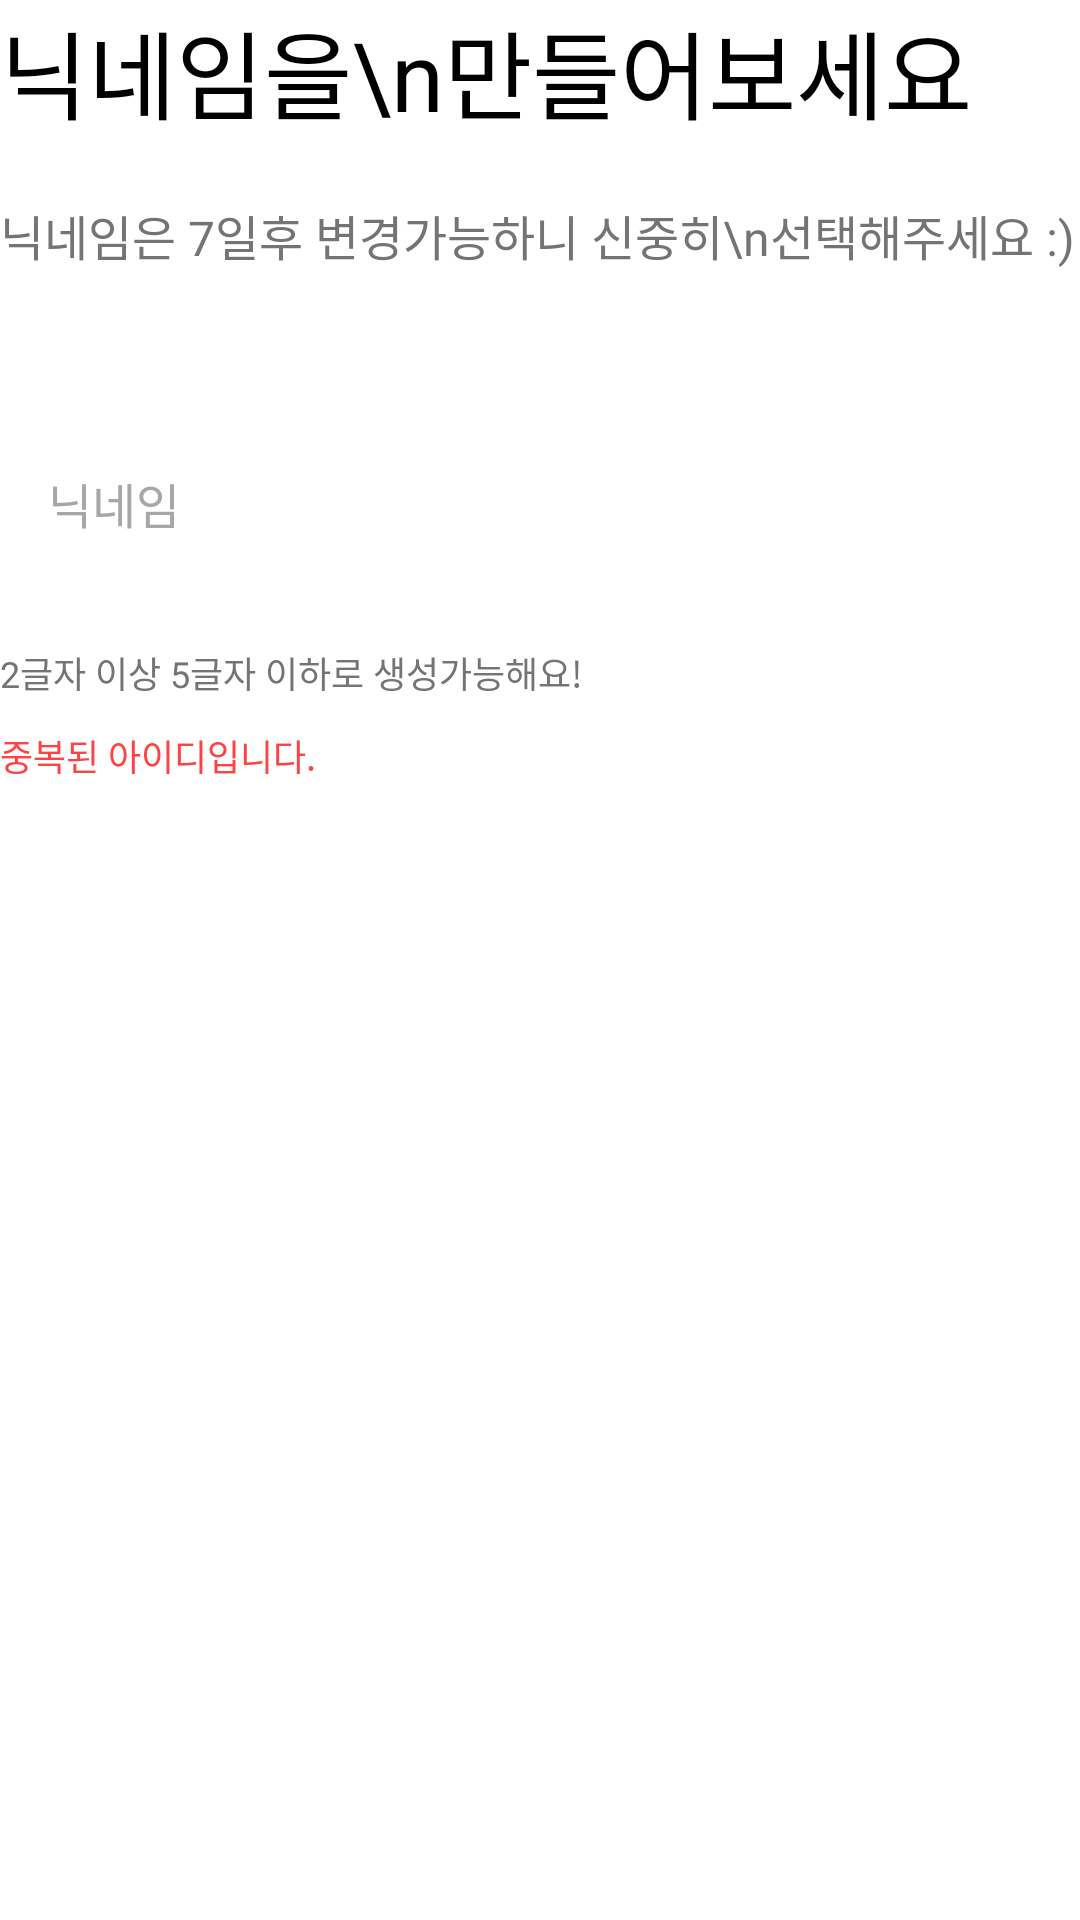

This screen was rendered from an Android layout file. Write that file and the resources it references.
<!-- AndroidManifest.xml: application theme AppTheme.NoActionBar -->
<!-- res/layout/fragment_sign_up4.xml -->
<?xml version="1.0" encoding="utf-8"?>
<ScrollView xmlns:android="http://schemas.android.com/apk/res/android"
    xmlns:app="http://schemas.android.com/apk/res-auto"
    xmlns:tools="http://schemas.android.com/tools"
    android:layout_width="match_parent"
    android:layout_height="match_parent">
    <androidx.constraintlayout.widget.ConstraintLayout
        android:layout_width="match_parent"
        android:layout_height="match_parent">
        <TextView
            android:id="@+id/SignUp_textView_Make_NickName"
            android:layout_width="wrap_content"
            android:layout_height="wrap_content"
            android:text="닉네임을\n만들어보세요"
            app:layout_constraintStart_toStartOf="parent"
            app:layout_constraintTop_toTopOf="parent"
            android:textSize="32sp"
            android:textColor="@color/black"
            android:fontFamily="@font/roboto_medium"/>
        <TextView
            android:id="@+id/SignUp_textView_Make_NickName_Desc"
            android:layout_width="wrap_content"
            android:layout_height="wrap_content"
            android:text="닉네임은 7일후 변경가능하니 신중히\n선택해주세요 :)"
            android:textColor="@color/grey_600"
            android:layout_marginTop="20dp"
            android:layout_marginBottom="50dp"
            android:textSize="16sp"
            android:fontFamily="@font/roboto_light"
            app:layout_constraintStart_toStartOf="parent"
            app:layout_constraintTop_toBottomOf="@+id/SignUp_textView_Make_NickName" />
        <LinearLayout
            android:id="@+id/SignUp_LinearLayout_Enter_NickName"
            android:layout_width="match_parent"
            android:layout_height="wrap_content"
            android:orientation="vertical"
            app:layout_constraintStart_toStartOf="parent"
            app:layout_constraintTop_toBottomOf="@id/SignUp_textView_Make_NickName_Desc">
            <EditText
                android:id="@+id/SignUp_EditText_NickName"
                android:layout_width="match_parent"
                android:layout_height="wrap_content"
                android:background="@drawable/login_edit_text_background"
                android:hint="닉네임"
                android:padding="16dp"
                android:singleLine="true"
                android:textColor="@color/grey_600"
                android:textColorHint="@color/grey_500"
                android:textSize="16sp"
                android:layout_marginTop="50dp"
                android:maxLength="5"/>
            <TextView
                android:id="@+id/SignUp_textView_Enter_NickName_Desc"
                android:layout_width="wrap_content"
                android:layout_height="wrap_content"
                android:text="2글자 이상 5글자 이하로 생성가능해요!"
                android:textColor="@color/grey_600"
                android:layout_marginTop="20dp"
                android:textSize="12sp"
                android:fontFamily="@font/roboto_medium"/>
            <TextView
                android:id="@+id/SignUp_textView_Enter_NickName_Error"
                android:layout_width="wrap_content"
                android:layout_height="wrap_content"
                android:text="중복된 아이디입니다."
                android:textColor="@color/warning_red"
                android:layout_marginTop="10dp"
                android:textSize="12sp"
                android:fontFamily="@font/roboto_medium"/>
        </LinearLayout>

    </androidx.constraintlayout.widget.ConstraintLayout>


</ScrollView>
<!-- resources referenced by this layout -->
<resources>
  <color name="black">#000000</color>
  <color name="grey_500">#A7A7A7</color>
  <color name="grey_600">#747474</color>
  <color name="warning_red">#FC4444</color>
  <style name="AppTheme.NoActionBar">
          <item name="windowActionBar">false</item>
          <item name="windowNoTitle">true</item>
      </style>
</resources>
